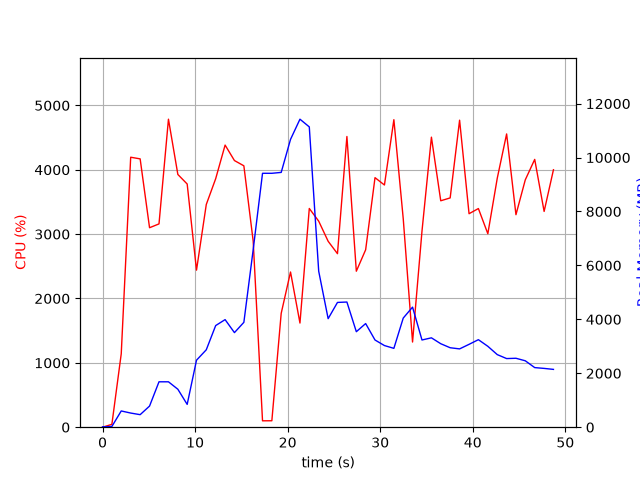

Data behind this chart, as committed beside it:
elapsed_time, nproc, cpu, mem_real, mem_virtual
5.2928924560546875e-05, 1, 0.0, 12.8, 3188
1.008, 1, 44.6, 27.1, 125.5
2.02, 1, 1140, 602.5, 4594
3.041, 1, 4195, 524.7, 4994
4.063, 1, 4169, 464.8, 5014
5.079, 1, 3100, 783.6, 5578
6.1, 1, 3159, 1684, 6858
7.122, 1, 4786, 1684, 6858
8.137, 1, 3927, 1408, 8402
9.144, 1, 3779, 846.3, 9458
10.15, 1, 2440, 2485, 10778
11.21, 1, 3461, 2871, 10989
12.22, 1, 3861, 3769, 10989
13.24, 1, 4384, 3990, 10989
14.25, 1, 4143, 3508, 10989
15.27, 1, 4062, 3889, 14368
16.28, 1, 2891, 6587, 19488
17.29, 1, 99.2, 9417, 19488
18.29, 1, 100.2, 9417, 19488
19.3, 1, 1769, 9449, 19500
20.31, 1, 2412, 10674, 19530
21.33, 1, 1618, 11423, 25759
22.34, 1, 3398, 11137, 26044
23.36, 1, 3202, 5785, 26118
24.38, 1, 2889, 4025, 26126
25.38, 1, 2696, 4627, 26126
26.4, 1, 4517, 4642, 26126
27.42, 1, 2424, 3542, 26138
28.43, 1, 2757, 3844, 26186
29.44, 1, 3878, 3234, 26186
30.46, 1, 3763, 3028, 26259
31.48, 1, 4778, 2924, 26259
32.49, 1, 3238, 4047, 26259
33.5, 1, 1323, 4453, 26259
34.51, 1, 3046, 3234, 26259
35.53, 1, 4507, 3315, 26277
36.54, 1, 3518, 3096, 26284
37.56, 1, 3563, 2947, 26284
38.58, 1, 4770, 2904, 26284
39.6, 1, 3317, 3073, 26284
40.61, 1, 3397, 3246, 26284
41.63, 1, 3006, 3000, 26284
42.65, 1, 3869, 2692, 26284
43.66, 1, 4557, 2545, 26284
44.67, 1, 3302, 2557, 26299
45.68, 1, 3844, 2463, 26309
46.7, 1, 4161, 2210, 26309
47.71, 1, 3353, 2181, 26309
48.72, 1, 4000, 2144, 26309
